Run: headless pygame with SDL's dummy video driver; simulated clock (each Clock.tick advances the game by its frame time, no real sleeping); random seed 0; keys injected as events and as key.get_pressed() state; no mouse input.
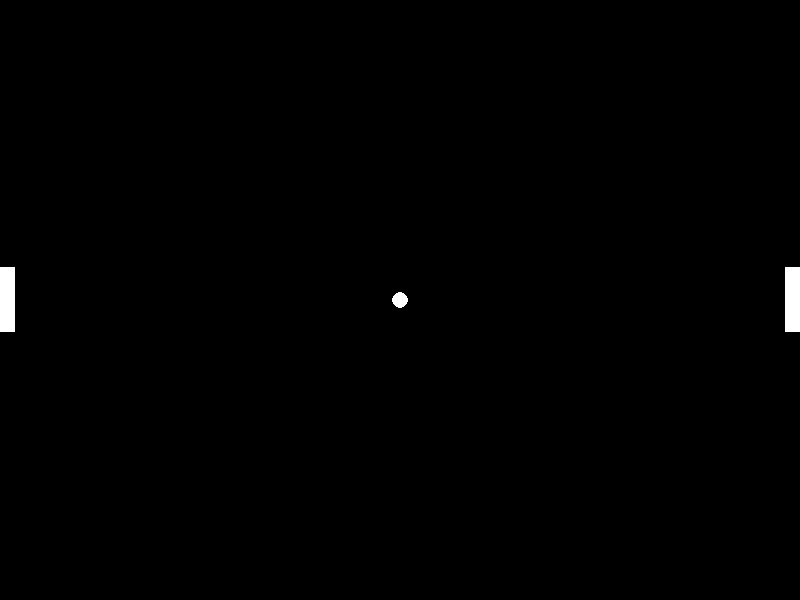
Frame 1 of 4 · flips 1–60 · no input
Frame 2 of 4 · flips 61–180 · tapped SPACE, RETURN · held RIGHT (→), D · screen unchanged from frame 1, image omitted
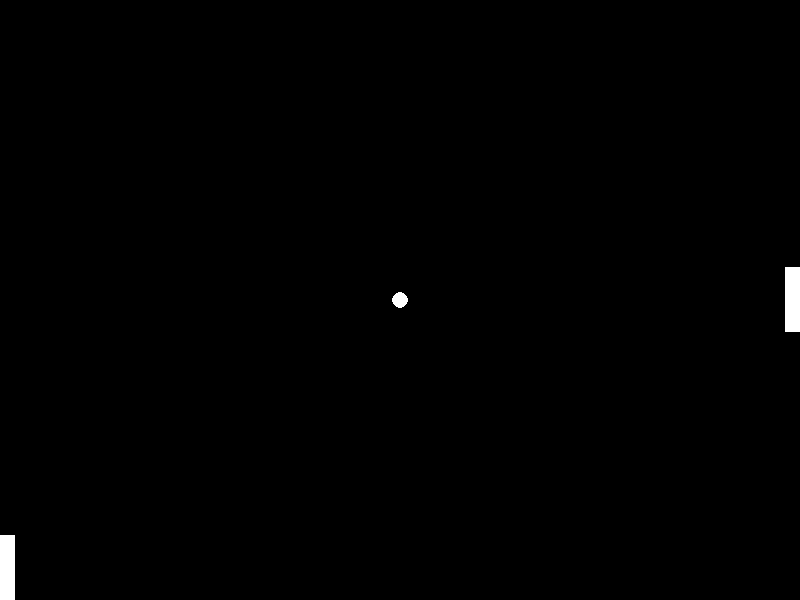
Frame 3 of 4 · flips 181–300 · held DOWN (↓), S
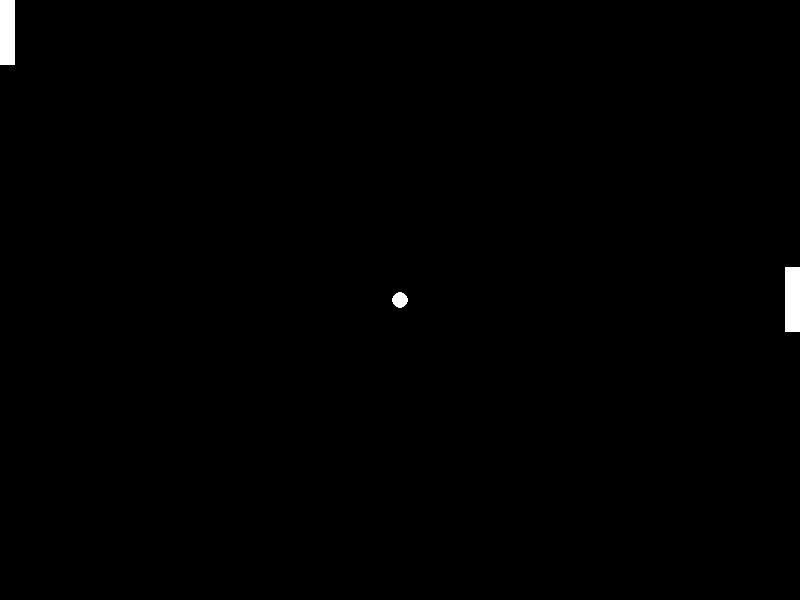
Frame 4 of 4 · flips 301–420 · held LEFT (←), A, UP (↑), W

The pygame program that drew these frames:

import pygame

# define o tamanho da tela
screenSize = (800, 600)
# cria a tela e salva a instância dessa tela em screen
screen = pygame.display.set_mode(screenSize)
pygame.display.set_caption("Pong - Jogo")

# cria uma instância do time.Clock() - vamos usar para limitar o fps
gameClock = pygame.time.Clock()

# define o FPS do jogo
FPS = 60

# classe contendo as variaveis genericas do jogador e da máquina 
class GPlayer:
    # velocidade atual
    velocidade = 0

    # altura do jogador
    altura = 0

    # largura do jogador
    largura = 0

    # variavel de velocidade inicial
    velocidade_inicial = 0

    # variaveis de posição inicial
    x_inicial = 0
    y_inicial = 0

    # variaveis de posição do jogador
    x = 0
    y = 0

    # pontuação do player
    score = 0

variablesJogador = GPlayer()
variablesMaquina = GPlayer()

##########################
#       Jogador          #
##########################

# velocidade do jogador (1.0 / 60.0 é igual a 1 pixel por segundo)
variablesJogador.velocidade_inicial = 60.0 / FPS
variablesJogador.velocidade = variablesJogador.velocidade_inicial 

# altura do jogador
variablesJogador.altura = 65

# largura do jogador
variablesJogador.largura = 15

# posição x e y inicial (caso tenha um reset no jogo)
variablesJogador.x_inicial = 0
variablesJogador.y_inicial = (screenSize[1] / 2.0) - (variablesJogador.altura / 2.0)

# posição x e y do jogador (leva as posições iniciais)
variablesJogador.x = variablesJogador.x_inicial
variablesJogador.y = variablesJogador.y_inicial

##########################
#       Máquina          #
##########################

# velocidade da máquina (1.0 / 60.0 é igual a 1 pixel por segundo)
variablesMaquina.velocidade_inicial = 60.0 / FPS
variablesMaquina.velocidade = variablesMaquina.velocidade_inicial 

# altura da máquina
variablesMaquina.altura = 65

# largura da máquina
variablesMaquina.largura = 15

# posição inicial x da máquina (Tamanho da tela menos a largura da máquina)
variablesMaquina.x_inicial = screenSize[0] - variablesMaquina.largura
# posição inicial y da máquina (coloca no centro da altura da tela)
variablesMaquina.y_inicial = (screenSize[1] / 2.0) - (variablesMaquina.altura / 2.0)

# posição x e y da máquina (leva as posições iniciais)
variablesMaquina.x = variablesMaquina.x_inicial
variablesMaquina.y = variablesMaquina.y_inicial

class GBall:
    # velocidade atual da bola
    velocidade_x = 0
    velocidade_y = 0

    # direção do movimento (direita = 1 ou esquerda = -1)
    direcao = 0

    # raio da bola
    raio = 0

    # variaveis de posição inicial da bola
    x_inicial = 0
    y_inicial = 0

    # variaveis de posição da bola
    x = 0
    y = 0

##########################
#          Bola          #
##########################

variablesBola = GBall()
# define a velocidade inicial da bola
variablesBola.velocidade_x = 60.0 / FPS
variablesBola.velocidade_y = 60.0 / FPS

# direção
variablesBola.direcao = 1

# raio da bola
variablesBola.raio = 8

# salva a posição inicial da bola (para usar no reset)
variablesBola.x_inicial = screenSize[0] / 2.0
variablesBola.y_inicial = screenSize[1] / 2.0

variablesBola.x = variablesBola.x_inicial
variablesBola.y = variablesBola.y_inicial

def gameMain():
    # cria uma variavel que verifica se o jogo ainda está rodando
    gameRunning = True

    # verifica a cada frame se o jogo está rodando
    while gameRunning:
        screen.fill((0,0,0))

        # limita o FPS em 60 quadros por segundo e salva o tempo que levou entre dois frames
        deltaTime = gameClock.tick(FPS)
        
        # verifica os eventos que estão na pool de eventos
        for event in pygame.event.get():
            # verifica se o X (da janela) foi pressionado, se sim, finalziada o jogo (gameRunning = False)
            if(event.type == pygame.QUIT):
                gameRunning = False
            # verifica se uma tecla foi pressionada
            if(event.type == pygame.KEYDOWN):
                # verifica se a tecla é o ESC, se sim, finaliza o jogo (gameRunning = False)
                if(event.key == pygame.K_ESCAPE):
                    gameRunning = False
            
        update(deltaTime)
        render(deltaTime)

        # depois que você definiu o que desenhar, faça a atualização da tela (chamamos essa parte de double-buffer)
        # o double-buffer evita flicks na tela
        pygame.display.update()

    # finaliza todos os módulos que foram iniciados
    pygame.quit()

# atualiza as ações lógicas do jogo
def update(deltaTime):
    global variablesJogador
    global variablesMaquina
    global variablesBola

    # verifica se alguma tecla esta sendo pressionada 
    key = pygame.key.get_pressed()

    # movimentação do jogador - subir e descer (leva em conta a velocidade do jogador e uma variação de tempo de dois frames)
    if(key[pygame.K_w] or key[pygame.K_UP]):
        variablesJogador.y = variablesJogador.y - variablesJogador.velocidade * deltaTime
    if(key[pygame.K_s] or key[pygame.K_DOWN]):
        variablesJogador.y = variablesJogador.y + variablesJogador.velocidade * deltaTime

    """ 
        detectar a colisão com as bordas da tela, só é necessário
        a verificação no eixo y já que não há movimentação do jogador
        e da máquina no eixo x
    """

    # verifica a colisão nas bordas da tela para o jogador
    if(variablesJogador.y <= 0):
        variablesJogador.y = 0
    elif(variablesJogador.y >= screenSize[1] - variablesJogador.altura):
        variablesJogador.y = screenSize[1] - variablesJogador.altura

    # verifica a colisão nas bordas da tela para a máquina
    if(variablesMaquina.y <= 0):
        variablesMaquina.y = 0
    elif(variablesMaquina.y >= screenSize[1] - variablesMaquina.altura):
        variablesMaquina.y = screenSize[1] - variablesMaquina.altura

# atualiza os gráficos na tela do jogo
def render(deltaTime):
    global variablesJogador
    global variablesMaquina
    global variablesBola

    # desenha o jogador
    pygame.draw.rect(screen, (255, 255, 255), (variablesJogador.x, variablesJogador.y, variablesJogador.largura, variablesJogador.altura))

    # desenha a máquina
    pygame.draw.rect(screen, (255, 255, 255), (variablesMaquina.x, variablesMaquina.y, variablesMaquina.largura, variablesMaquina.altura))

    # desenha a bola
    pygame.draw.circle(screen, (255, 255, 255), (variablesBola.x, variablesBola.y), variablesBola.raio)
    
# inicia o programa (chama o main)
gameMain()
